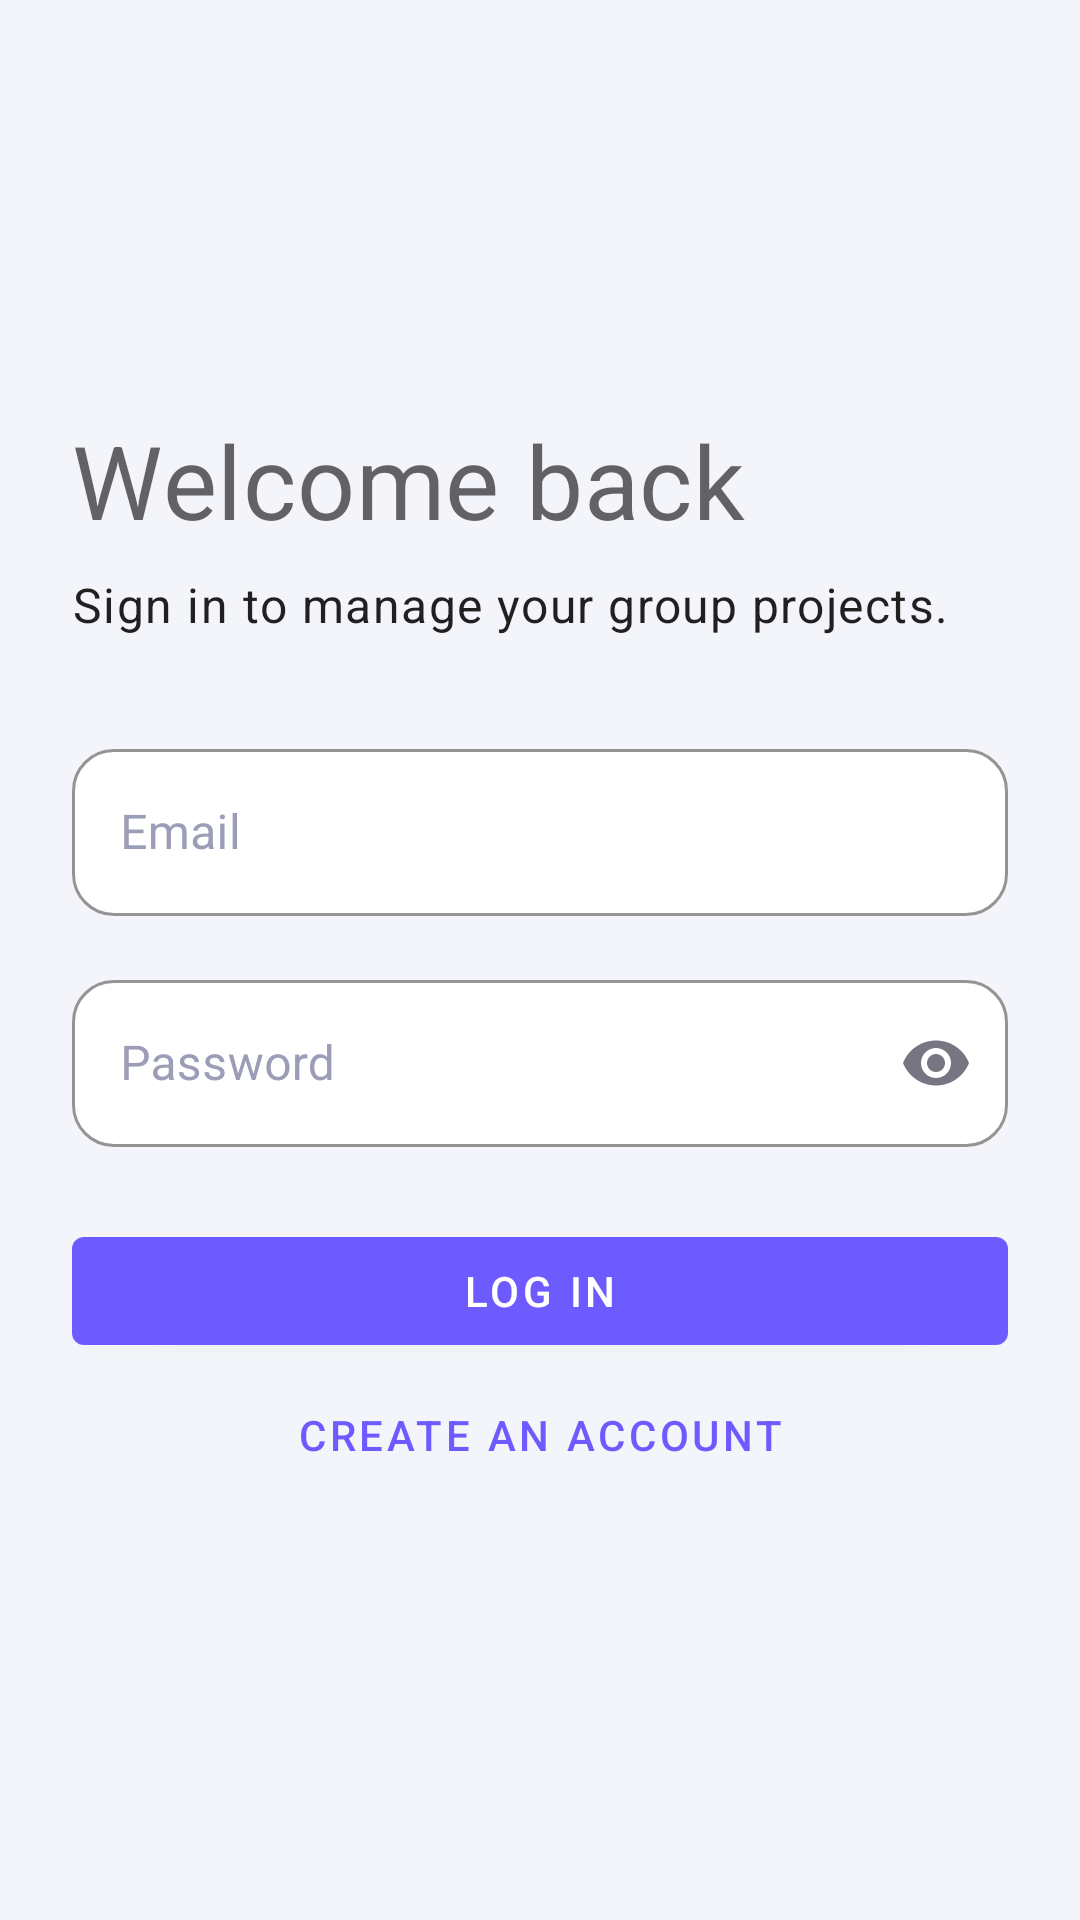

Layout XML and referenced resources for this Android screen:
<!-- AndroidManifest.xml: application theme Theme.HWiXeL -->
<!-- res/layout/fragment_login.xml -->
<?xml version="1.0" encoding="utf-8"?>
<ScrollView xmlns:android="http://schemas.android.com/apk/res/android"
    xmlns:app="http://schemas.android.com/apk/res-auto"
    android:layout_width="match_parent"
    android:layout_height="match_parent"
    android:fillViewport="true">

    <LinearLayout
        android:layout_width="match_parent"
        android:layout_height="wrap_content"
        android:gravity="center_vertical"
        android:orientation="vertical"
        android:padding="24dp">

        <TextView
            android:layout_width="match_parent"
            android:layout_height="wrap_content"
            android:text="@string/login_title"
            android:textAppearance="@style/TextAppearance.MaterialComponents.Headline4" />

        <TextView
            android:layout_width="match_parent"
            android:layout_height="wrap_content"
            android:layout_marginTop="8dp"
            android:text="@string/login_subtitle"
            android:textAppearance="@style/TextAppearance.MaterialComponents.Body1" />

        <com.google.android.material.textfield.TextInputLayout
            android:id="@+id/emailInputLayout"
            android:layout_width="match_parent"
            android:layout_height="wrap_content"
            android:layout_marginTop="32dp"
            android:hint="@string/email_label">

            <com.google.android.material.textfield.TextInputEditText
                android:id="@+id/emailEditText"
                android:layout_width="match_parent"
                android:layout_height="wrap_content"
                android:inputType="textEmailAddress" />
        </com.google.android.material.textfield.TextInputLayout>

        <com.google.android.material.textfield.TextInputLayout
            android:id="@+id/passwordInputLayout"
            android:layout_width="match_parent"
            android:layout_height="wrap_content"
            android:layout_marginTop="16dp"
            android:hint="@string/password_label"
            app:endIconMode="password_toggle">

            <com.google.android.material.textfield.TextInputEditText
                android:id="@+id/passwordEditText"
                android:layout_width="match_parent"
                android:layout_height="wrap_content"
                android:inputType="textPassword" />
        </com.google.android.material.textfield.TextInputLayout>

        <com.google.android.material.button.MaterialButton
            android:id="@+id/loginButton"
            android:layout_width="match_parent"
            android:layout_height="wrap_content"
            android:layout_marginTop="24dp"
            android:text="@string/login_button" />

        <com.google.android.material.button.MaterialButton
            android:id="@+id/registerLinkButton"
            style="@style/Widget.MaterialComponents.Button.TextButton"
            android:layout_width="match_parent"
            android:layout_height="wrap_content"
            android:text="@string/register_link" />
    </LinearLayout>
</ScrollView>
<!-- resources referenced by this layout -->
<resources>
  <string name="email_label">Email</string>
  <string name="login_button">Log in</string>
  <string name="login_subtitle">Sign in to manage your group projects.</string>
  <string name="login_title">Welcome back</string>
  <string name="password_label">Password</string>
  <string name="register_link">Create an account</string>
  <color name="brand_violet">#6D5BFF</color>
  <color name="brand_violet_dark">#4F3CC9</color>
  <color name="text_on_primary">#FFFFFF</color>
  <color name="brand_violet_container">#EDE8FF</color>
  <color name="brand_cyan">#3B82F6</color>
  <color name="brand_cyan_light">#93C5FD</color>
  <color name="bg_dark">#F4F5FA</color>
  <color name="bg_surface">#FFFFFF</color>
  <color name="text_primary">#1A1A2E</color>
  <color name="text_secondary">#5C5F7A</color>
  <color name="bg_surface_2">#F0F1F8</color>
  <color name="brand_rose">#EF4444</color>
  <style name="ShapeAppearance.HWiXeL.MediumComponent" parent="ShapeAppearance.MaterialComponents.MediumComponent">
          <item name="cornerSize">16dp</item>
      </style>
  <style name="ShapeAppearance.HWiXeL.LargeComponent" parent="ShapeAppearance.MaterialComponents.LargeComponent">
          <item name="cornerSize">24dp</item>
      </style>
  <style name="Widget.HWiXeL.BottomNavigationView" parent="Widget.MaterialComponents.BottomNavigationView">
          <item name="android:background">@drawable/bg_bottom_nav</item>
          <item name="itemIconTint">@color/nav_item_color</item>
          <item name="itemTextColor">@color/nav_item_color</item>
          <item name="labelVisibilityMode">labeled</item>
          <item name="itemActiveIndicatorStyle">@null</item>
      </style>
  <style name="Widget.HWiXeL.FloatingActionButton" parent="Widget.MaterialComponents.FloatingActionButton">
          <item name="backgroundTint">@color/brand_violet</item>
          <item name="tint">@color/white</item>
          <item name="elevation">12dp</item>
      </style>
  <!-- drawable bg_bottom_nav (drawable) -->
  <?xml version="1.0" encoding="utf-8"?>
  <shape xmlns:android="http://schemas.android.com/apk/res/android"
      android:shape="rectangle">
      <solid android:color="@color/bg_surface" />
      <stroke android:width="1dp" android:color="@color/glass_border" />
      <corners
          android:topLeftRadius="24dp"
          android:topRightRadius="24dp" />
  </shape>
  <color name="glass_fill">#FFFFFFFF</color>
  <color name="glass_border_strong">#CDD0E6</color>
  <color name="text_hint">#9B9EB6</color>
  <color name="white">#FFFFFFFF</color>
  <style name="MaterialAlertDialog.HWiXeL.Title.Text" parent="MaterialAlertDialog.MaterialComponents.Title.Text">
          <item name="android:textAppearance">@style/TextAppearance.HWiXeL.DialogTitle</item>
      </style>
  <style name="Widget.HWiXeL.Dialog.Button" parent="Widget.MaterialComponents.Button.TextButton.Dialog">
          <item name="android:textColor">@color/brand_violet_light</item>
          <item name="android:fontFamily">sans-serif-medium</item>
      </style>
  <style name="ShapeAppearance.HWiXeL.Dialog" parent="ShapeAppearance.MaterialComponents.MediumComponent">
          <item name="cornerSize">24dp</item>
      </style>
  <!-- drawable bg_dialog (drawable) -->
  <?xml version="1.0" encoding="utf-8"?>
  <shape xmlns:android="http://schemas.android.com/apk/res/android"
      android:shape="rectangle">
      <solid android:color="@color/bg_surface" />
      <stroke android:width="1dp" android:color="@color/glass_border_strong" />
      <corners android:radius="24dp" />
  </shape>
  <color name="glass_border">#E0E2EF</color>
  <style name="TextAppearance.HWiXeL.DialogTitle" parent="TextAppearance.MaterialComponents.Headline6">
          <item name="android:textColor">@color/text_primary</item>
          <item name="android:fontFamily">sans-serif-black</item>
      </style>
  <color name="brand_violet_light">#8F82FF</color>
</resources>
